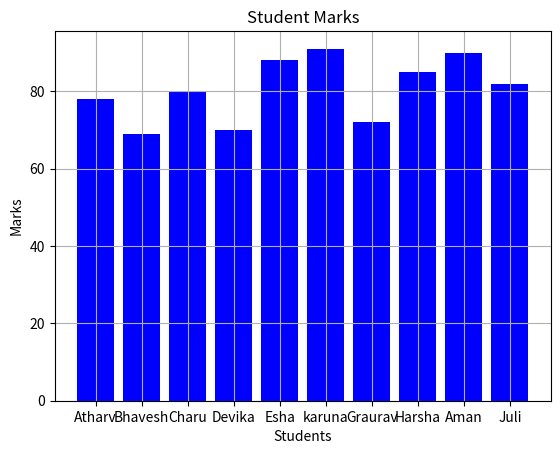

This chart was generated by the following Python code:
import matplotlib.pyplot as plt

student_names = ["Atharv", "Bhavesh", "Charu", "Devika", "Esha", "karuna", "Graurav", "Harsha", "Aman", "Juli"]
student_marks =[78,69,80,70,88,91,72,85,90,82]


plt.bar(student_names, student_marks, color='b', label='Marks')

plt.title('Student Marks') 
plt.xlabel('Students')
plt.ylabel('Marks')

plt.grid()
plt.show()
